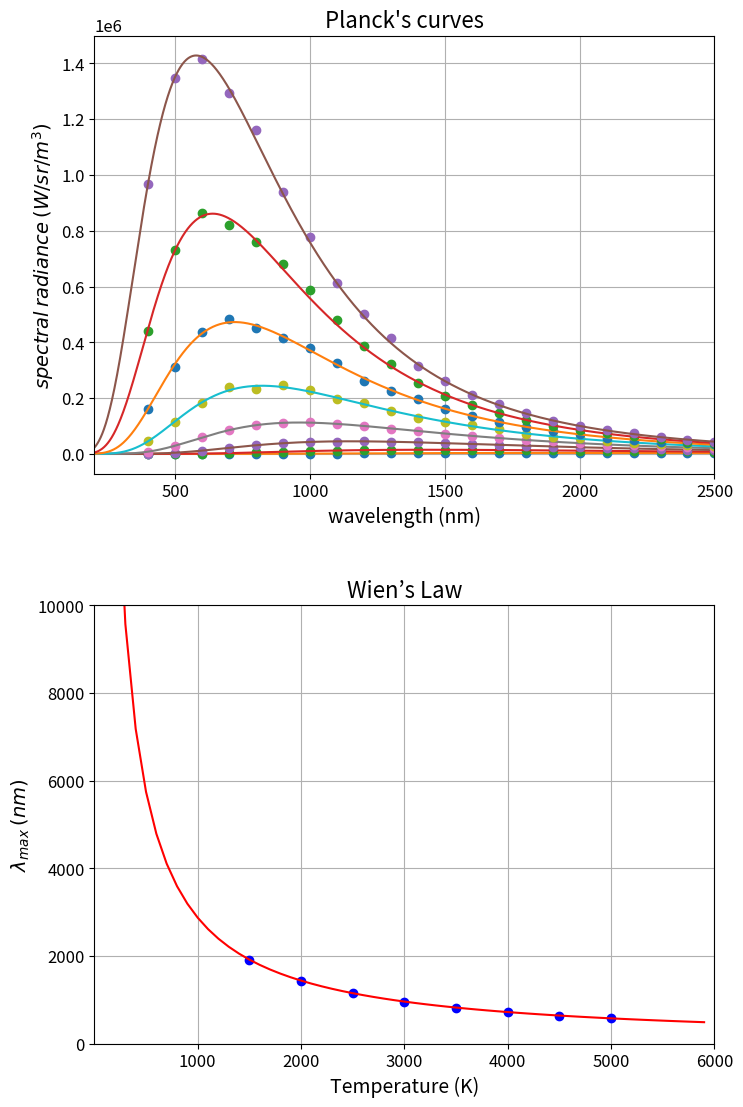

The script that saved this image:
"""
# -*- coding: utf-8 -*-
Created on Apr 30, 2019
@author: Hezy Amiel
planck.py
this script uses Planck's equation to create a set of black body radiation
curves at various temperatures, for each curve find λmax
(the wavelength of maximum radiation)
and use it to plot Wien's law: λmax = b/T
"""


import numpy as np
import matplotlib.pyplot as plt
from scipy.optimize import curve_fit
from scipy import constants
import pandas as pd


# Physical constants
h = constants.value(u'Planck constant')
k = constants.value(u'Boltzmann constant')
c = constants.value(u'speed of light in vacuum')
b = constants.value(u'Wien wavelength displacement law constant')


def planck(lam, T):
    '''
    Palnck's function -
    T = temperature (K), lam = wavelength (nm), l = wavelength (m)
    this calculates the spectral radiance - the power per unit solid angle and
    per unit of area normal to the propagation, density of wavelength λ
    radiation per unit wavelegth at thermal equilibrium at temperature T.
    '''
    # converting nanometer to meter
    l = lam * 1e-9
    # Planck's function
    return (8*np.pi*h*c/l**5)/(np.exp(h*c/(l*k*T)-1))


def noise(signal, sigma_background, sigma_measurment):
    '''
    Adds noise to a given signal
    sigma_background is the standart deviation of a normal background noise
    sigam_measurment is the standart deviation of a normal noise proportional
    to the signal
    '''
    noisy_signal = (signal
                    + np.random.normal(0, sigma_background, np.size(signal))
                    + signal * np.random.normal(0,
                                                sigma_measurment,
                                                np.size(signal)))
    return noisy_signal


def wien(x, a, b):
    '''
    a function for fitting Wien's curve λmax = b/T
    a is due to approximation error, b = Wien's constant (nm*K),
    to be evaluated. expected value is b = 2.8977729e−3 m*K
    '''
    return a + b/x


def write_file(file_name, title, x, y):
    with open(file_name, 'w') as file:
        file.write(title+'\n')
    df = pd.DataFrame({'wavelength (nm)': x,
                       'Intesity (arb)': y})
    df.to_csv(file_name,
              mode='a',
              index=False,
              header=True,
              sep='\t')


# preconfiguring the figure
plt.close('all')
plt.rcParams.update({'font.size': 12})
fig, axs = plt.subplots(nrows=2, ncols=1, sharex=False, figsize=(8, 12))
plt.subplots_adjust(left=None, bottom=None, right=None,
                    top=0.95, wspace=None, hspace=0.3)
fst = 16  # font size for title
fsl = 14  # font size for axes labels


# create Planck's curves for different temperatures
x = np.arange(400, 2600, 100)  # wavelength (nm)
xfit = np.arange(1, 10000, 1)  # wavelength (nm)
T = np.arange(1500, 5500, 500)  # temperature (K)
Lmax = np.array([])

for t in T:
    # creating Planck's curve for temperature = t (with some random noise)
    y = (planck(x, t))  # * (1 + np.random.normal(0, 0.1, None))
    y = noise(y, 0, 0.02)
    axs[0].plot(x, y, "o")

    # fitting Planck's curve for t
    popt, pcov = curve_fit(planck, x, y, 2000)
    print('fitted T =', popt, '+/-', pcov)
    yfit = planck(xfit, *popt)
    axs[0].plot(xfit, yfit, "-")

    write_file(str(t) + 'K.csv', 'T = ' + str(t) + 'K', x, y)

    '''
    finding the wavelength of maximal radiance for Planck's curve and
    appending to Wien's curve
    '''
    L = np.argmax(yfit)
    Lmax = np.append(Lmax, np.argmax(yfit))  # TODO


# fitting Wien's curve with a + b/T
axs[1].plot(T, Lmax, "bo")
Tfit = np.arange(0, 6000, 100)  # temperature (K)
popt, pcov = curve_fit(wien, T, Lmax)
print('a,b = ')
print(popt)
print('Delta a,b = ')
print(pcov)
axs[1].plot(Tfit, wien(Tfit, *popt), "r-")


# aranging graph 1
axs[0].grid(True)
axs[0].set_title("Planck's curves", fontsize=fst)
axs[0].set_xlabel("wavelength (nm)", fontsize=fsl)
axs[0].set_xlim(200, 2500)
axs[0].set_ylabel(r'$spectral \: radiance \: (W/sr/m^3)$', fontsize=fsl)
# aranging graph 2
axs[1].grid(True)
axs[1].set_title("Wien’s Law", fontsize=fst)
axs[1].set_xlabel("Temperature (K)", fontsize=fsl)
axs[1].set_xlim(1, 6000)
axs[1].set_ylabel(r'$\lambda_{max} \: (nm)$', fontsize=fsl)
axs[1].set_ylim(0, 10000)
# show figure
plt.show()
